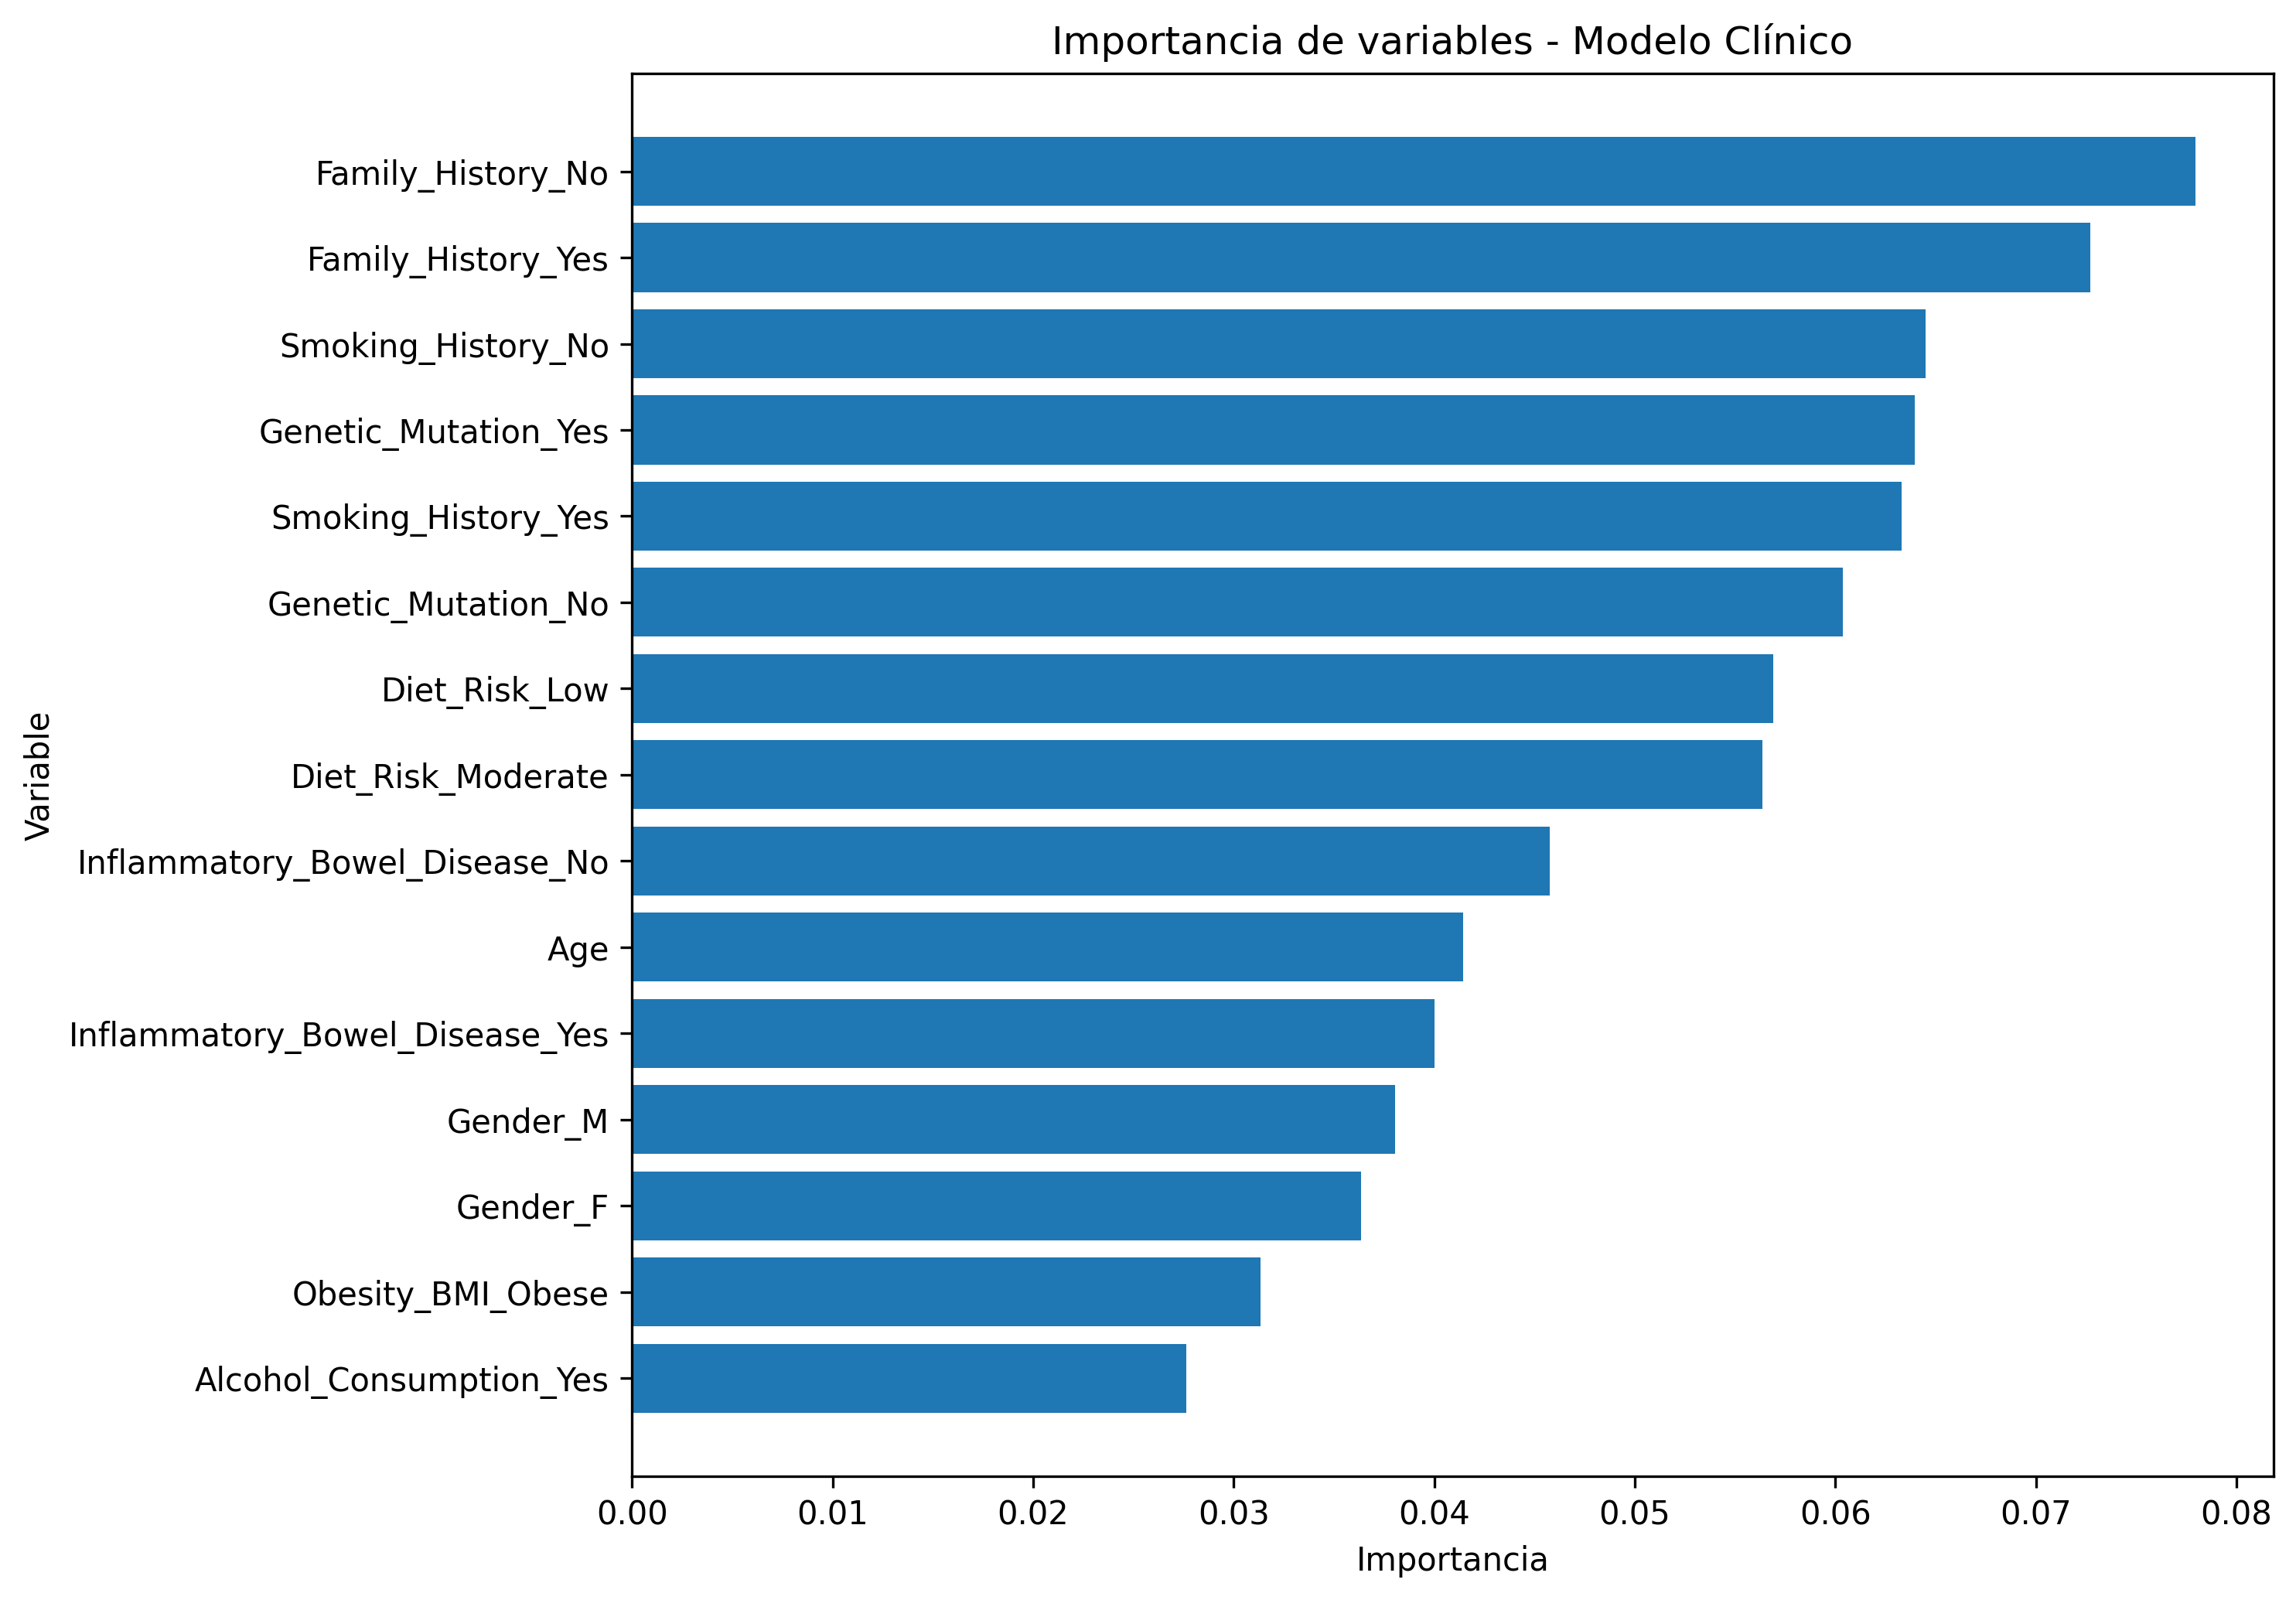

Values plotted in this chart, from the file beside it:
Variable, Importancia
Family_History_No, 0.07795
Family_History_Yes, 0.07273
Smoking_History_No, 0.06451
Genetic_Mutation_Yes, 0.06395
Smoking_History_Yes, 0.0633
Genetic_Mutation_No, 0.06036
Diet_Risk_Low, 0.05691
Diet_Risk_Moderate, 0.05637
Inflammatory_Bowel_Disease_No, 0.04576
Age, 0.04144
Inflammatory_Bowel_Disease_Yes, 0.04003
Gender_M, 0.03804
Gender_F, 0.03634
Obesity_BMI_Obese, 0.03136
Alcohol_Consumption_Yes, 0.02763
Alcohol_Consumption_No, 0.02755
Diet_Risk_High, 0.02641
Diabetes_Yes, 0.02074
Obesity_BMI_Normal, 0.02052
Physical_Activity_Moderate, 0.01924
Diabetes_No, 0.01909
Physical_Activity_High, 0.01106
Obesity_BMI_Overweight, 0.01089
Healthcare_Access_High, 0.007218
Healthcare_Access_Low, 0.006994
Urban_or_Rural_Rural, 0.006867
Urban_or_Rural_Urban, 0.006848
Economic_Classification_Developing, 0.006821
Economic_Classification_Developed, 0.006766
Healthcare_Access_Moderate, 0.00669
Physical_Activity_Low, 0.006548
Insurance_Status_Uninsured, 0.006542
Insurance_Status_Insured, 0.006527
